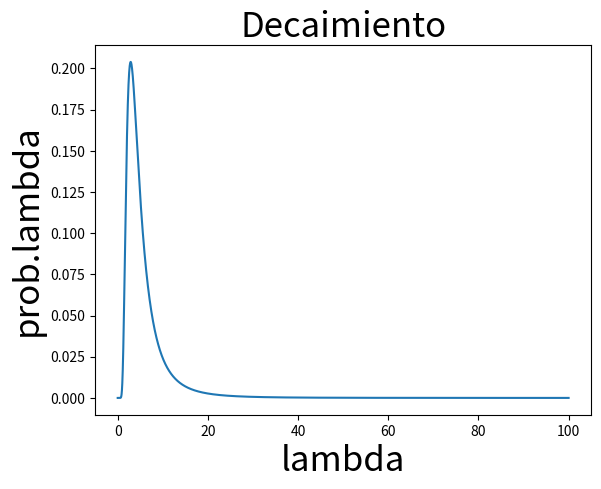

Source code (Python):
import numpy as np
import matplotlib.pyplot as plt

n_L=np.linspace(0.000001,100,5000) 
x=np.linspace(0.000001,100,5000) 
for i in range(len(n_L)):
	n_L[i]=(1/(n_L[i]**4.0))*np.exp(-(11.5/n_L[i]))

normalizacion=np.sum(n_L)*100.0/5000.0
n_L=n_L/normalizacion
#plt.ylim(0.0,1.0)
plt.plot(x,n_L)
plt.title('Decaimiento',fontsize=25)
plt.xlabel('lambda',fontsize=25)
plt.ylabel('prob.lambda',fontsize=25)
plt.show()
plt.savefig('Decaimiento.png')
plt.close()
